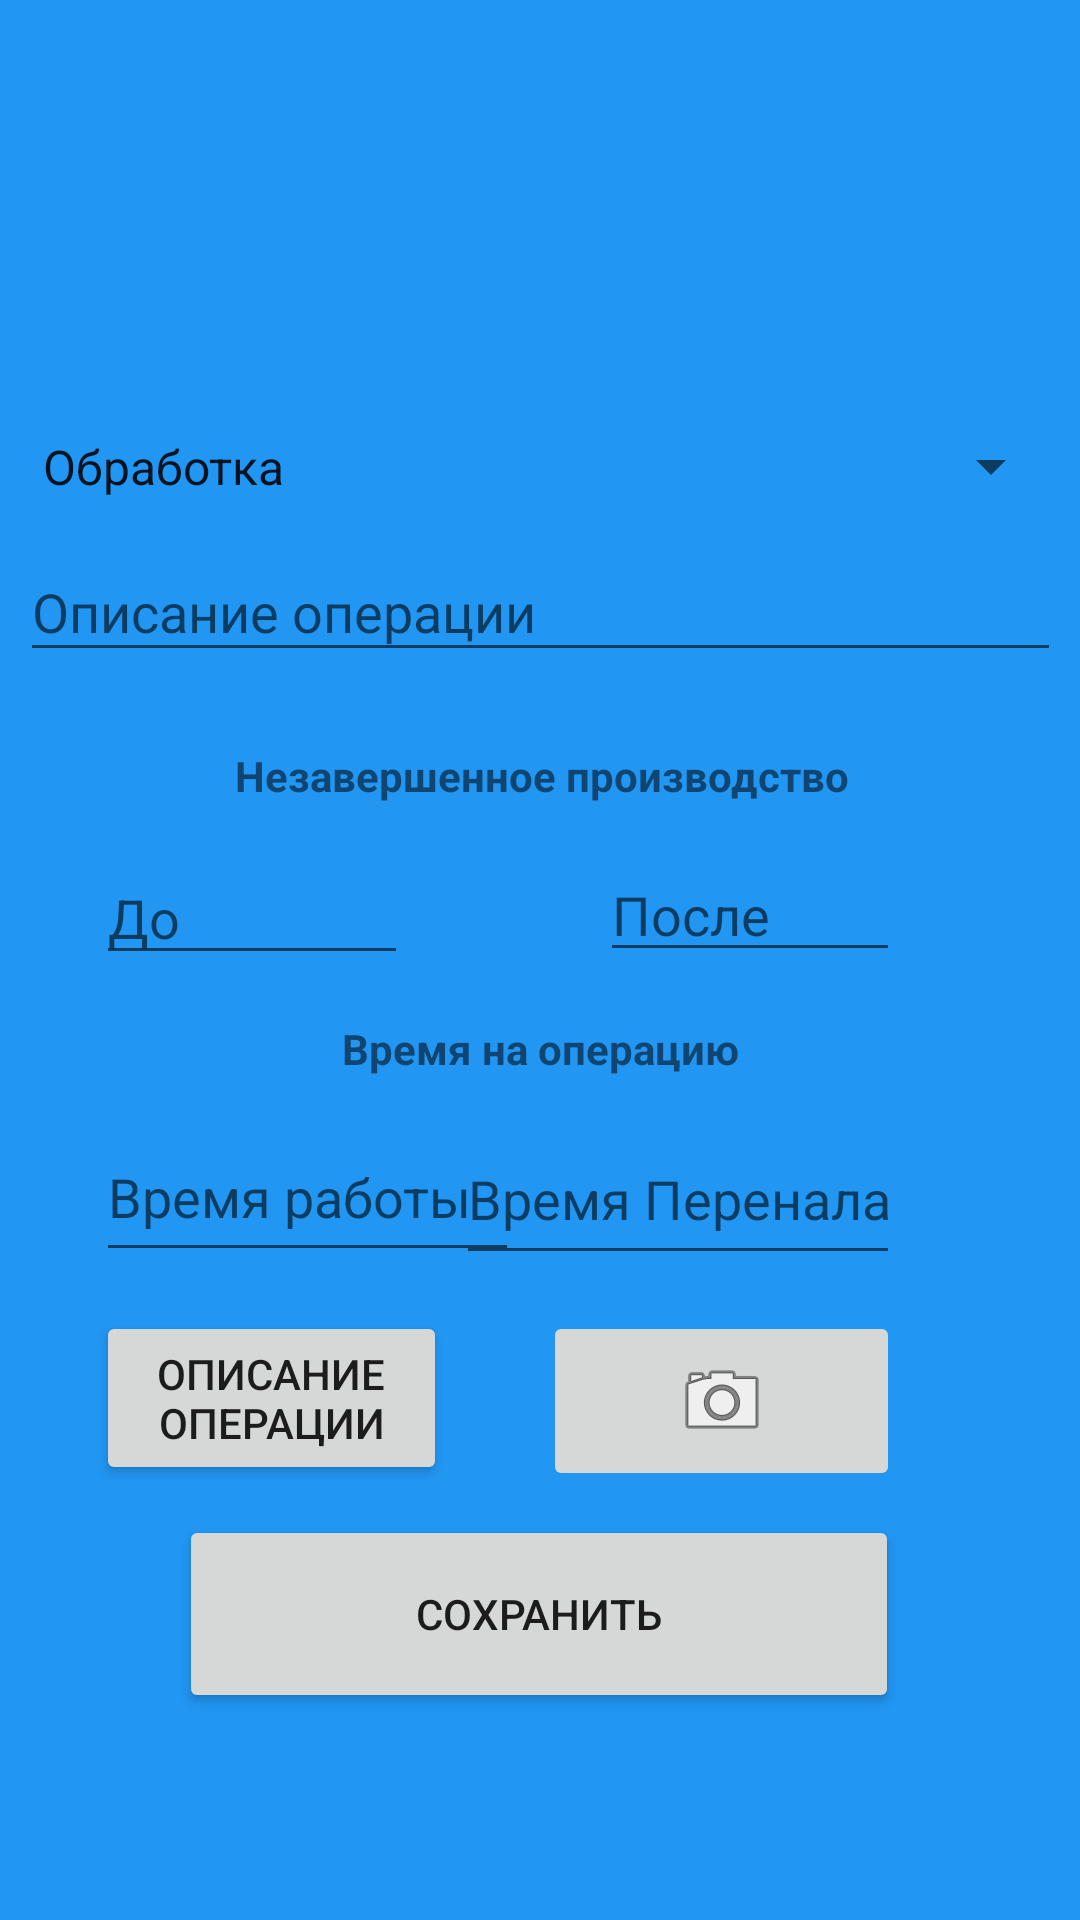

Reconstruct the res/layout file that produces this screen, plus the resources it refers to.
<!-- AndroidManifest.xml: application theme AppTheme -->
<!-- res/layout/activity_operation.xml -->
<?xml version="1.0" encoding="utf-8"?>
<androidx.constraintlayout.widget.ConstraintLayout xmlns:android="http://schemas.android.com/apk/res/android"
    xmlns:app="http://schemas.android.com/apk/res-auto"
    xmlns:tools="http://schemas.android.com/tools"
    android:layout_width="match_parent"
    android:layout_height="match_parent"
    android:background="#2196F3"
    tools:context=".OperationActivity">

    <TextView
        android:id="@+id/label_oper_time"
        android:layout_width="338dp"
        android:layout_height="27dp"
        android:layout_marginTop="12dp"
        android:clickable="false"
        android:gravity="center"
        android:text="@string/label_for_time_oper"
        android:textStyle="bold"
        app:layout_constraintEnd_toEndOf="parent"
        app:layout_constraintHorizontal_bias="0.497"
        app:layout_constraintStart_toStartOf="parent"
        app:layout_constraintTop_toBottomOf="@+id/wip_after" />

    <EditText
        android:id="@+id/wip_before2"
        android:layout_width="104dp"
        android:layout_height="40dp"
        android:ems="10"
        android:hint="@string/oper_wip_before"
        android:inputType="number"
        app:layout_constraintBottom_toBottomOf="@+id/wip_after"
        app:layout_constraintEnd_toStartOf="@+id/wip_after"
        app:layout_constraintHorizontal_bias="0.333"
        app:layout_constraintStart_toStartOf="parent"
        app:layout_constraintTop_toTopOf="@+id/wip_after"
        app:layout_constraintVertical_bias="0.0" />

    <ImageView
        android:id="@+id/oper_picture"
        android:layout_width="132dp"
        android:layout_height="106dp"
        android:layout_marginTop="16dp"
        android:contentDescription="@string/img_operation"
        app:layout_constraintEnd_toEndOf="parent"
        app:layout_constraintStart_toStartOf="parent"
        app:layout_constraintTop_toTopOf="parent"
         />

    <Spinner
        android:id="@+id/spTypeWork"
        android:layout_width="348dp"
        android:layout_height="51dp"
        android:layout_marginTop="8dp"
        android:entries="@array/typeOfWork"
        android:gravity="center"
        app:layout_constraintEnd_toEndOf="@+id/text_name_operation"
        app:layout_constraintStart_toStartOf="@+id/text_name_operation"
        app:layout_constraintTop_toBottomOf="@+id/oper_picture" />

    <EditText
        android:id="@+id/wip_after"
        android:layout_width="100dp"
        android:layout_height="39dp"
        android:layout_marginTop="12dp"
        android:layout_marginEnd="60dp"
        android:layout_marginRight="60dp"
        android:ems="10"
        android:hint="@string/oper_wip_after"
        android:inputType="number"
        app:layout_constraintEnd_toEndOf="parent"
        app:layout_constraintTop_toBottomOf="@+id/textView4" />

    <EditText
        android:id="@+id/total_time"
        android:layout_width="141dp"
        android:layout_height="53dp"
        android:ems="10"
        android:hint="@string/oper_time_total"
        android:inputType="time"
        app:layout_constraintStart_toStartOf="@+id/wip_before2"
        app:layout_constraintTop_toTopOf="@+id/waiting_time" />

    <EditText
        android:id="@+id/waiting_time"
        android:layout_width="148dp"
        android:layout_height="54dp"
        android:layout_marginTop="8dp"
        android:ems="10"
        android:hint="@string/oper_time_waiting"
        android:inputType="time"
        app:layout_constraintEnd_toEndOf="@+id/wip_after"
        app:layout_constraintTop_toBottomOf="@+id/label_oper_time" />

    <Button
        android:id="@+id/description"
        android:layout_width="117dp"
        android:layout_height="58dp"
        android:text="@string/description_operation"
        app:layout_constraintStart_toStartOf="@+id/wip_before2"
        app:layout_constraintTop_toTopOf="@+id/take_picture" />

    <ImageButton
        android:id="@+id/take_picture"
        android:layout_width="119dp"
        android:layout_height="60dp"
        android:layout_marginTop="12dp"
        android:src="@android:drawable/ic_menu_camera"
        app:layout_constraintEnd_toEndOf="@+id/wip_after"
        app:layout_constraintTop_toBottomOf="@+id/waiting_time" />

    <TextView
        android:id="@+id/textView4"
        android:layout_width="340dp"
        android:layout_height="29dp"
        android:layout_marginTop="20dp"
        android:clickable="false"
        android:gravity="center"
        android:text="@string/wip"
        android:textStyle="bold"
        app:layout_constraintEnd_toEndOf="parent"
        app:layout_constraintHorizontal_bias="0.521"
        app:layout_constraintStart_toStartOf="parent"
        app:layout_constraintTop_toBottomOf="@+id/text_name_operation" />

    <Button
        android:id="@+id/btn_save_operation"
        android:layout_width="240dp"
        android:layout_height="66dp"
        android:layout_marginTop="8dp"
        android:text="@string/btn_save_operation"
        app:layout_constraintEnd_toEndOf="parent"
        app:layout_constraintHorizontal_bias="0.498"
        app:layout_constraintStart_toStartOf="parent"
        app:layout_constraintTop_toBottomOf="@+id/take_picture" />

    <EditText
        android:id="@+id/text_name_operation"
        android:layout_width="347dp"
        android:layout_height="43dp"
        android:ems="10"
        android:hint="@string/description_operation"
        android:inputType="textMultiLine"
        app:layout_constraintEnd_toEndOf="parent"
        app:layout_constraintStart_toStartOf="parent"
        app:layout_constraintTop_toBottomOf="@+id/spTypeWork" />

</androidx.constraintlayout.widget.ConstraintLayout>
<!-- resources referenced by this layout -->
<resources>
  <array name="typeOfWork">
          <item>Обработка</item>
          <item>Транспортировка</item>
          <item>Складирование</item>
      </array>
  <string name="btn_save_operation">Сохранить</string>
  <string name="description_operation">Описание операции</string>
  <string name="img_operation">Фото операции</string>
  <string name="label_for_time_oper">Время на  операцию</string>
  <string name="oper_time_total">Время работы</string>
  <string name="oper_time_waiting">Время Переналадки</string>
  <string name="oper_wip_after">После</string>
  <string name="oper_wip_before">До</string>
  <string name="wip">Незавершенное производство</string>
  <style name="AppTheme" parent="Theme.AppCompat.Light.DarkActionBar">
          
          <item name="colorPrimary">#6200EE</item>
          <item name="colorPrimaryDark">@color/colorPrimaryDark</item>
          <item name="colorAccent">@color/colorAccent</item>
      </style>
  <!-- not gathered from this repository: default colours our renderer supplied (Android Studio template values) -->
  <color name="colorPrimaryDark">#FF3700B3</color>
  <color name="colorAccent">#FF03DAC5</color>
</resources>
